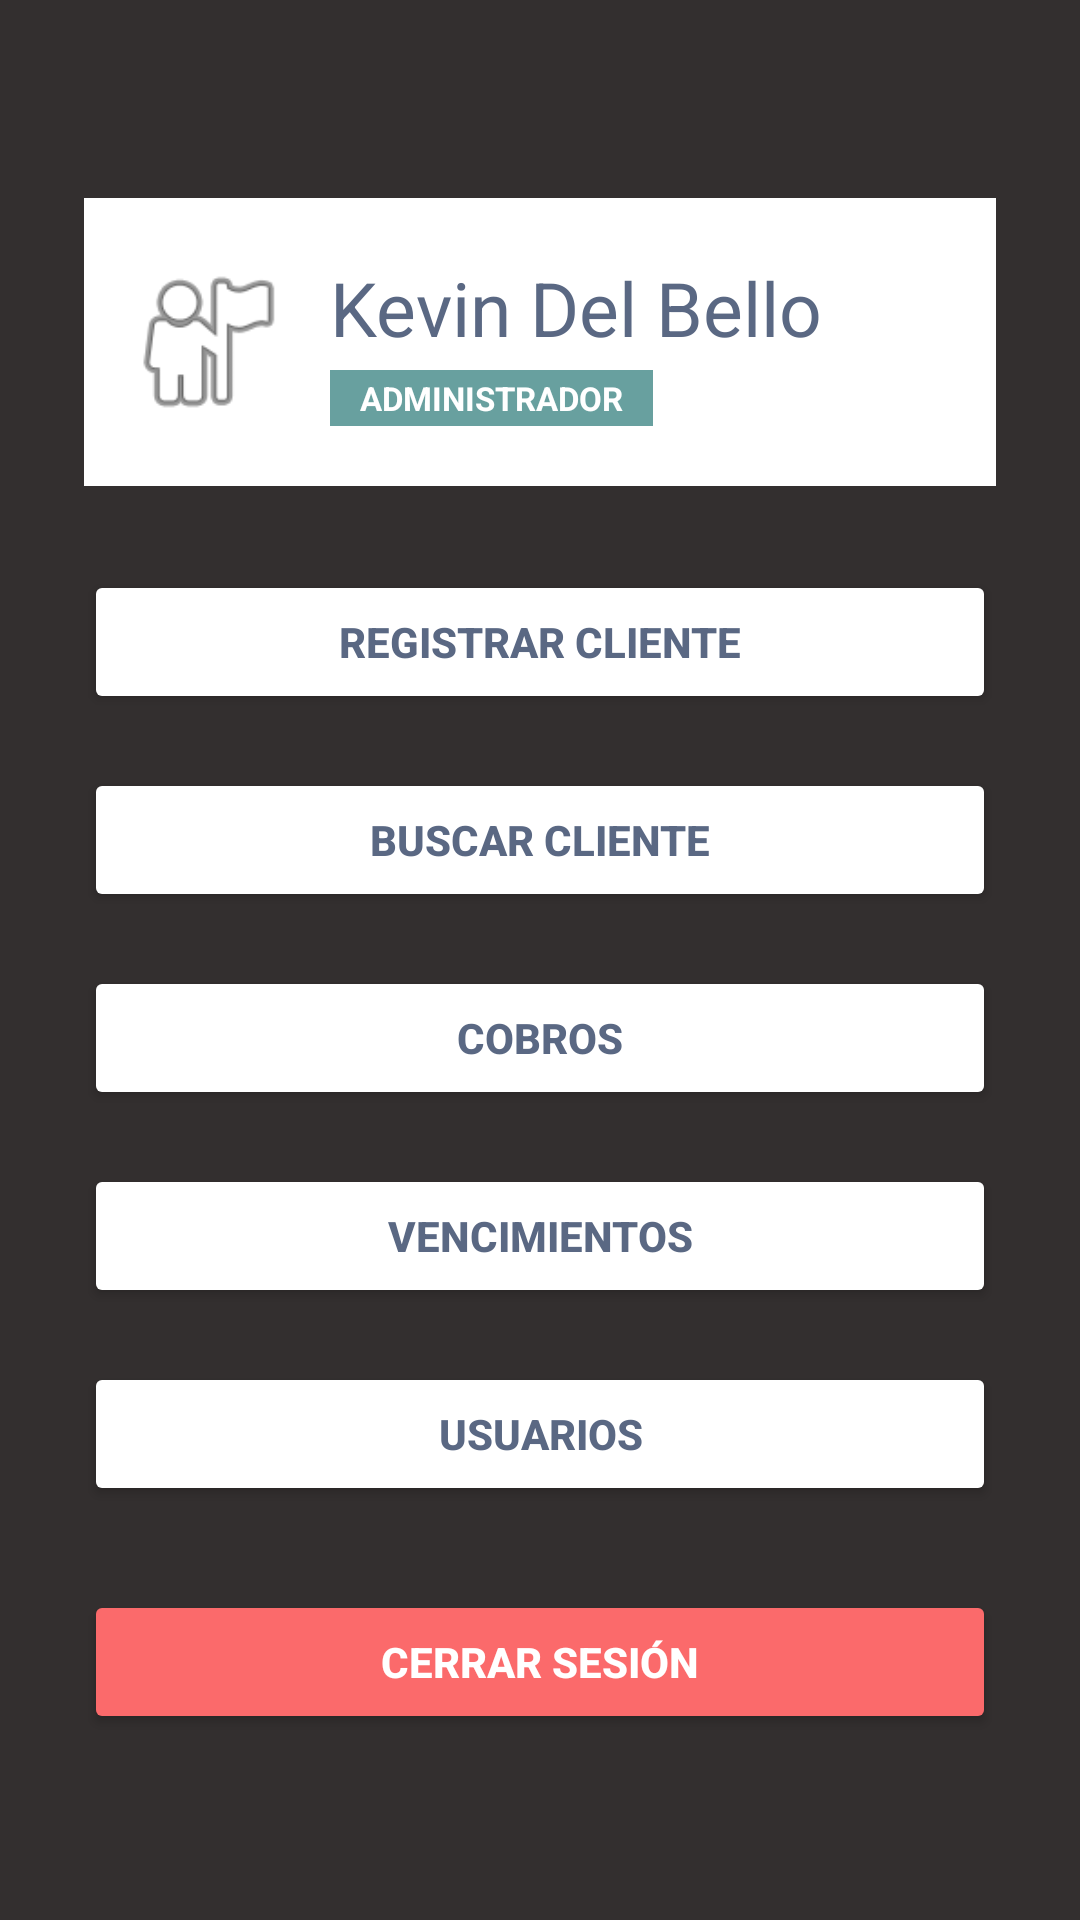

Android layout source for this screen:
<!-- AndroidManifest.xml: application theme Theme.ClubDeportivo_Grupo5_ComisionB -->
<!-- res/layout/activity_menu.xml -->
<?xml version="1.0" encoding="utf-8"?>
<ScrollView
    xmlns:android="http://schemas.android.com/apk/res/android"
    android:layout_width="match_parent"
    android:layout_height="match_parent"
    android:background="@color/fondo_oscuro">

    <LinearLayout
        android:layout_width="match_parent"
        android:layout_height="wrap_content"
        android:orientation="vertical"
        android:padding="28dp">

        <LinearLayout
            android:id="@+id/cardUsuario"
            android:layout_width="match_parent"
            android:layout_height="96dp"
            android:orientation="horizontal"
            android:gravity="center_vertical"
            android:background="@color/blanco"
            android:padding="12dp"
            android:layout_marginTop="38dp">

            <ImageView
                android:id="@+id/imgUsuario"
                android:layout_width="58dp"
                android:layout_height="58dp"
                android:src="@android:drawable/ic_menu_myplaces"
                android:contentDescription="Usuario administrador" />

            <LinearLayout
                android:layout_width="0dp"
                android:layout_height="wrap_content"
                android:layout_weight="1"
                android:orientation="vertical"
                android:layout_marginStart="12dp">

                <TextView
                    android:id="@+id/txtNombreUsuario"
                    android:layout_width="wrap_content"
                    android:layout_height="wrap_content"
                    android:text="Kevin Del Bello"
                    android:textColor="@color/azul_principal"
                    android:textSize="25sp" />

                <TextView
                    android:id="@+id/txtRolUsuario"
                    android:layout_width="wrap_content"
                    android:layout_height="wrap_content"
                    android:text="ADMINISTRADOR"
                    android:textColor="@color/blanco"
                    android:textSize="11sp"
                    android:textStyle="bold"
                    android:background="@color/verde_ok"
                    android:paddingStart="10dp"
                    android:paddingEnd="10dp"
                    android:paddingTop="2dp"
                    android:paddingBottom="2dp"
                    android:layout_marginTop="4dp" />

            </LinearLayout>

        </LinearLayout>

        <Button
            android:id="@+id/btnRegistrarCliente"
            android:layout_width="match_parent"
            android:layout_height="48dp"
            android:text="REGISTRAR CLIENTE"
            android:textColor="@color/azul_principal"
            android:textStyle="bold"
            android:backgroundTint="@color/blanco"
            android:layout_marginTop="28dp" />

        <Button
            android:id="@+id/btnBuscarCliente"
            android:layout_width="match_parent"
            android:layout_height="48dp"
            android:text="BUSCAR CLIENTE"
            android:textColor="@color/azul_principal"
            android:textStyle="bold"
            android:backgroundTint="@color/blanco"
            android:layout_marginTop="18dp" />

        <Button
            android:id="@+id/btnCobros"
            android:layout_width="match_parent"
            android:layout_height="48dp"
            android:text="COBROS"
            android:textColor="@color/azul_principal"
            android:textStyle="bold"
            android:backgroundTint="@color/blanco"
            android:layout_marginTop="18dp" />

        <Button
            android:id="@+id/btnVencimientos"
            android:layout_width="match_parent"
            android:layout_height="48dp"
            android:text="VENCIMIENTOS"
            android:textColor="@color/azul_principal"
            android:textStyle="bold"
            android:backgroundTint="@color/blanco"
            android:layout_marginTop="18dp" />

        <Button
            android:id="@+id/btnUsuarios"
            android:layout_width="match_parent"
            android:layout_height="48dp"
            android:text="USUARIOS"
            android:textColor="@color/azul_principal"
            android:textStyle="bold"
            android:backgroundTint="@color/blanco"
            android:layout_marginTop="18dp" />

        <Button
            android:id="@+id/btnCerrarSesion"
            android:layout_width="match_parent"
            android:layout_height="48dp"
            android:text="CERRAR SESIÓN"
            android:textColor="@color/blanco"
            android:textStyle="bold"
            android:backgroundTint="@color/rojo_alerta"
            android:layout_marginTop="28dp" />

    </LinearLayout>

</ScrollView>
<!-- resources referenced by this layout -->
<resources>
  <color name="azul_principal">#5A6883</color>
  <color name="blanco">#FFFFFF</color>
  <color name="fondo_oscuro">#332F2F</color>
  <color name="rojo_alerta">#FB6A6B</color>
  <color name="verde_ok">#68A09F</color>
  <style name="Theme.ClubDeportivo_Grupo5_ComisionB" parent="Base.Theme.ClubDeportivo_Grupo5_ComisionB" />
  <style name="Base.Theme.ClubDeportivo_Grupo5_ComisionB" parent="Theme.Material3.DayNight.NoActionBar">
          
          
      </style>
</resources>
